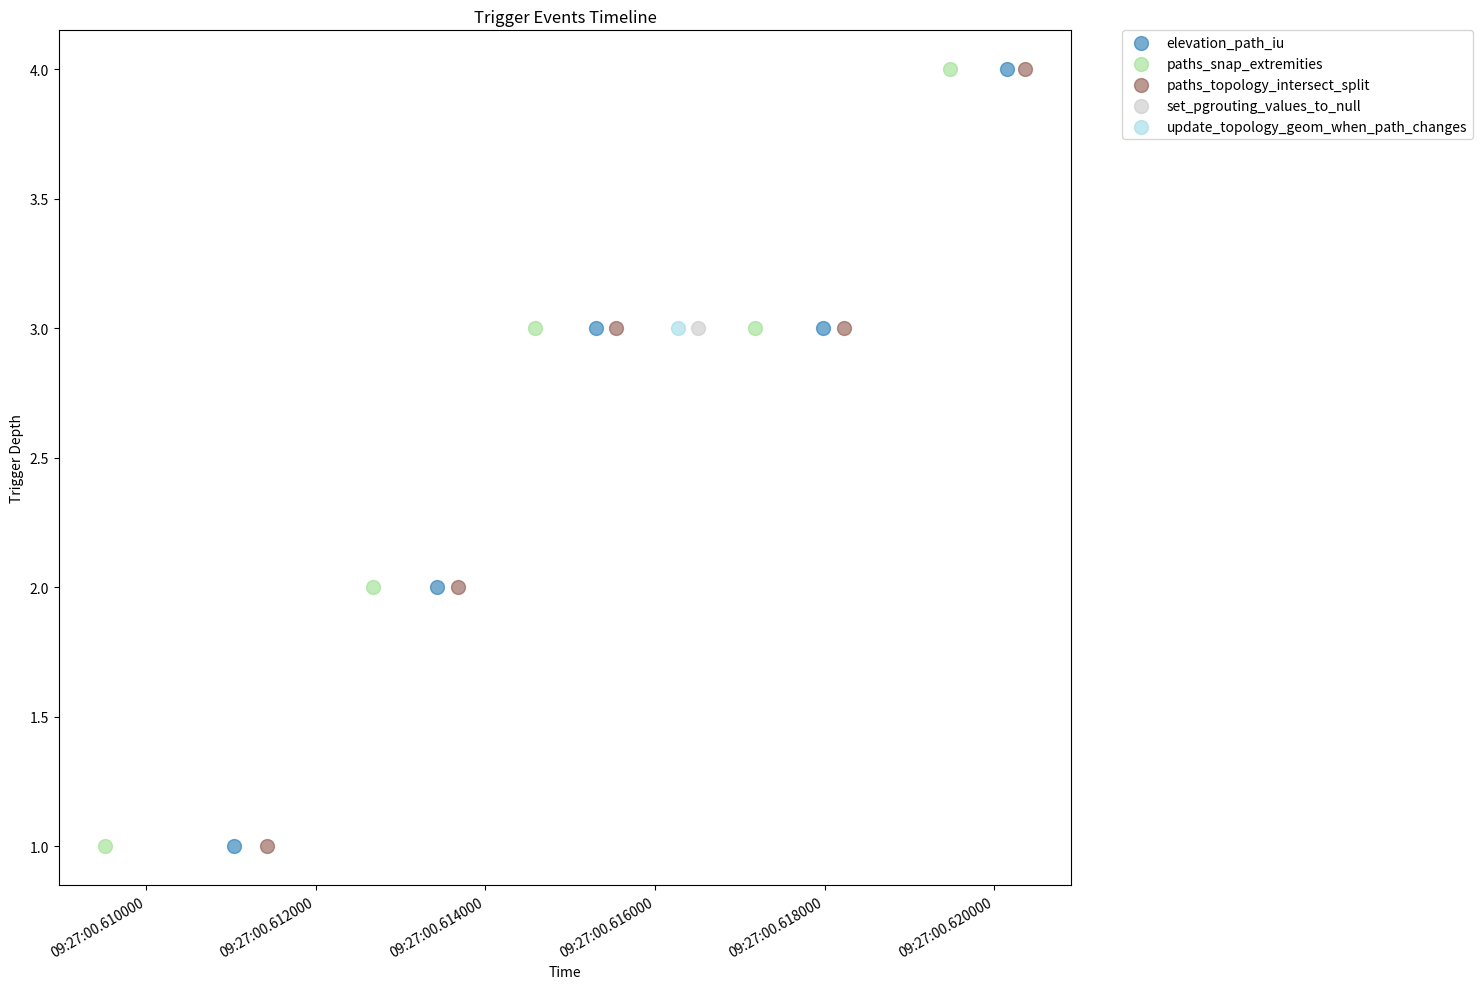
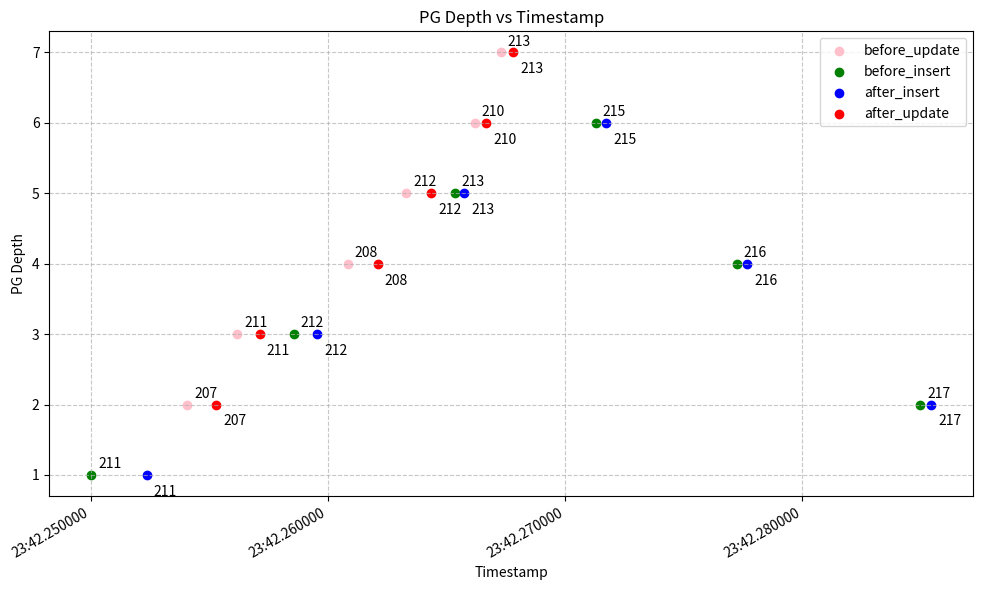

Reproduce these figures in Python, in order.
"""
These scripts can be used to visualize cascading SQL triggers on the core_path table and their corresponding UPDATE/INSERT events for debugging purposes.

We need to insert some execution logging into a dedicated database table, then we extract the logging information and turn it into Matploblib graphs.

Step 0 : Create two logging tables 'trigger_timeline', 'trigger_events_timeline' with SQL code given below

# Visualizing trigger cascade

Step 1 - Add logging to every trigger start, thanks to the following INSERT query (change 'trigger_name' accordingly)
         INSERT INTO trigger_timeline (trigger_id, tgr_depth, created_at) VALUES ('trigger_name', pg_trigger_depth(), clock_timestamp());
Step 2 - Run the code you need to debug, retrieve the logging information from database, and turn it into a Python list of tuples of the following format:
        [(trigger_name, pg_trigger_depth, clock_timestamp)]
Step 3 - Run plot_trigger_timeline function below


# Visualizing INSERT/UPDATE events

Step 1 - Create four triggers with the SQL code given below : 'log_before_trigger_tgr_update', 'log_before_trigger_tgr_insert', 'log_after_trigger_tgr_update', 'log_after_trigger_tgr_insert'
Step 2 - Retrieve the logging information and turn it into 4 Python lists of tuples of the following format:
         [(path_id, pg_trigger_depth, clock_timestamp)]
Step 3 - Run plot_trigger_timeline_paths function below


# Bonus : visualize precise line execution

You can use the same concept to INSERT logging at any line in your triggers, be creative with the labels and logged data.







####################################

        SQL setup : Add to file pre_10_cleanup.sql

####################################


CREATE TABLE IF NOT EXISTS trigger_timeline(
    id SERIAL PRIMARY KEY,
    trigger_id VARCHAR(100),
    tgr_depth INTEGER,
    created_at TIMESTAMP DEFAULT CURRENT_TIMESTAMP
);

TRUNCATE trigger_count;

CREATE TABLE IF NOT EXISTS trigger_events_timeline(
    id SERIAL PRIMARY KEY,
    trigger_type VARCHAR(100),
    path_id VARCHAR(100),
    created_at TIMESTAMP DEFAULT CURRENT_TIMESTAMP,
    tgr_depth INTEGER
);

TRUNCATE trigger_logs;


CREATE FUNCTION {{ schema_geotrek }}.log_after_trigger_update() RETURNS trigger SECURITY
DEFINER AS $$
DECLARE
BEGIN
    insert into trigger_logs (trigger_type, path_id, created_at, tgr_depth) VALUES('AFTER_UPDATE', NEW.id, clock_timestamp(), pg_trigger_depth());
    RETURN NULL;
END;
$$ LANGUAGE plpgsql;

CREATE TRIGGER log_after_trigger_tgr_update
AFTER UPDATE OF geom ON core_path
FOR EACH ROW EXECUTE PROCEDURE log_after_trigger_update();

CREATE FUNCTION {{ schema_geotrek }}.log_before_trigger_update() RETURNS trigger SECURITY
DEFINER AS $$
DECLARE
BEGIN
    insert into trigger_logs (trigger_type, path_id, created_at, tgr_depth) VALUES('BEFORE_UPDATE', NEW.id, clock_timestamp(), pg_trigger_depth());
    RETURN NEW;
END;
$$ LANGUAGE plpgsql;

CREATE TRIGGER log_before_trigger_tgr_update
BEFORE UPDATE OF geom ON core_path
FOR EACH ROW EXECUTE PROCEDURE log_before_trigger_update();

CREATE FUNCTION {{ schema_geotrek }}.log_after_trigger_insert() RETURNS trigger SECURITY
DEFINER AS $$
DECLARE
BEGIN
    insert into trigger_logs (trigger_type, path_id, created_at, tgr_depth) VALUES('AFTER_INSERT', NEW.id, clock_timestamp(), pg_trigger_depth());
    RETURN NULL;
END;
$$ LANGUAGE plpgsql;

CREATE TRIGGER log_after_trigger_tgr_insert
AFTER INSERT ON core_path
FOR EACH ROW EXECUTE PROCEDURE log_after_trigger_insert();

CREATE FUNCTION {{ schema_geotrek }}.log_before_trigger_insert() RETURNS trigger SECURITY
DEFINER AS $$
DECLARE
BEGIN
    insert into trigger_logs (trigger_type, path_id, created_at, tgr_depth) VALUES('BEFORE_INSERT', NEW.id, clock_timestamp(), pg_trigger_depth());
    RETURN NEW;
END;
$$ LANGUAGE plpgsql;

CREATE TRIGGER log_before_trigger_tgr_insert
BEFORE INSERT ON core_path
FOR EACH ROW EXECUTE PROCEDURE log_before_trigger_insert();










####################################

        First script : Visualizing trigger cascade

####################################

"""
import matplotlib.pyplot as plt
import matplotlib.dates as mdates
import datetime

def plot_trigger_timeline(data):
    trigger_names = list(set(name for name, _, _ in data))
    trigger_names.sort()

    # Create color map for triggers
    colors = [plt.cm.tab20(i / (len(trigger_names) - 1)) for i in range(len(trigger_names))]
    color_map = dict(zip(trigger_names, colors))
    # Create figure and axis with larger size
    plt.figure(figsize=(15, 10))

    # Plot points for each trigger type
    for trigger in trigger_names:
        # Filter data for this trigger
        trigger_data = [(name, depth, time) for name, depth, time in data if name == trigger]

        # Extract x and y coordinates
        times = [t for _, _, t in trigger_data]
        depths = [depth for _, depth, _ in trigger_data]

        # Plot scatter points
        plt.scatter(times, depths, label=trigger, alpha=0.6, s=100, color=color_map[trigger])

    # Customize the plot
    plt.gca().xaxis.set_major_formatter(mdates.DateFormatter('%H:%M:%S.%f'))
    plt.gcf().autofmt_xdate()  # Rotate and align the tick labels

    # Add labels and title
    plt.xlabel('Time')
    plt.ylabel('Trigger Depth')
    plt.title('Trigger Events Timeline')

    # Add legend to the right side of the plot
    plt.legend(bbox_to_anchor=(1.05, 1), loc='upper left', borderaxespad=0.)

    # Adjust layout to prevent label cutoff
    plt.tight_layout()

    return plt

# Example data:
data = [
    ('paths_snap_extremities', 1, datetime.datetime(2025, 1, 15, 9, 27, 0, 609516)),
    ('elevation_path_iu', 1, datetime.datetime(2025, 1, 15, 9, 27, 0, 611045)),
    ('paths_topology_intersect_split', 1, datetime.datetime(2025, 1, 15, 9, 27, 0, 611428)),
    ('paths_snap_extremities', 2, datetime.datetime(2025, 1, 15, 9, 27, 0, 612682)),
    ('elevation_path_iu', 2, datetime.datetime(2025, 1, 15, 9, 27, 0, 613426)),
    ('paths_topology_intersect_split', 2, datetime.datetime(2025, 1, 15, 9, 27, 0, 613676)),
    ('paths_snap_extremities', 3, datetime.datetime(2025, 1, 15, 9, 27, 0, 614584)),
    ('elevation_path_iu', 3, datetime.datetime(2025, 1, 15, 9, 27, 0, 615308)),
    ('paths_topology_intersect_split', 3, datetime.datetime(2025, 1, 15, 9, 27, 0, 615541)),
    ('update_topology_geom_when_path_changes', 3, datetime.datetime(2025, 1, 15, 9, 27, 0, 616272)),
    ('set_pgrouting_values_to_null', 3, datetime.datetime(2025, 1, 15, 9, 27, 0, 616513)),
    ('paths_snap_extremities', 3, datetime.datetime(2025, 1, 15, 9, 27, 0, 617180)),
    ('elevation_path_iu', 3, datetime.datetime(2025, 1, 15, 9, 27, 0, 617978)),
    ('paths_topology_intersect_split', 3, datetime.datetime(2025, 1, 15, 9, 27, 0, 618223)),
    ('paths_snap_extremities', 4, datetime.datetime(2025, 1, 15, 9, 27, 0, 619479)),
    ('elevation_path_iu', 4, datetime.datetime(2025, 1, 15, 9, 27, 0, 620149)),
    ('paths_topology_intersect_split', 4, datetime.datetime(2025, 1, 15, 9, 27, 0, 620365)),
]
# Create and display the plot
plt = plot_trigger_timeline(data)
plt.show()

"""










####################################

        Second script : Visualizing INSERT/UPDATE events

####################################
"""

import matplotlib.pyplot as plt
import datetime


def plot_trigger_timeline_paths(data, legend, ytext, color, create_new_figure=True):
    # Extract data for plotting
    identifiers = [item[0] for item in data]
    depths = [item[1] for item in data]
    timestamps = [item[2] for item in data]

    # Create the plot only if it's the first dataset
    if create_new_figure:
        plt.figure(figsize=(10, 6))

    # Plot points
    plt.scatter(timestamps, depths, color=color, label=legend)

    # Add labels for each point
    for i, txt in enumerate(identifiers):
        plt.annotate(txt, (timestamps[i], depths[i]),
                     xytext=(5, ytext), textcoords='offset points')

    # Customize the plot (only needed once)
    if create_new_figure:
        plt.xlabel('Timestamp')
        plt.ylabel('PG Depth')
        plt.title('PG Depth vs Timestamp')
        # Format x-axis to show time nicely
        plt.gcf().autofmt_xdate()
        # Add grid for better readability
        plt.grid(True, linestyle='--', alpha=0.7)

    return plt

# Example data
before_update = [
    ('207', 2, datetime.datetime(2025, 1, 21, 13, 23, 42, 254063)),
    ('211', 3, datetime.datetime(2025, 1, 21, 13, 23, 42, 256176)),
    ('208', 4, datetime.datetime(2025, 1, 21, 13, 23, 42, 260836)),
    ('212', 5, datetime.datetime(2025, 1, 21, 13, 23, 42, 263313)),
    ('210', 6, datetime.datetime(2025, 1, 21, 13, 23, 42, 266196)),
    ('213', 7, datetime.datetime(2025, 1, 21, 13, 23, 42, 267283))
]
after_update = [
    ('207', 2, datetime.datetime(2025, 1, 21, 13, 23, 42, 255288)),
    ('211', 3, datetime.datetime(2025, 1, 21, 13, 23, 42, 257131)),
    ('208', 4, datetime.datetime(2025, 1, 21, 13, 23, 42, 262106)),
    ('212', 5, datetime.datetime(2025, 1, 21, 13, 23, 42, 264357)),
    ('210', 6, datetime.datetime(2025, 1, 21, 13, 23, 42, 266676)),
    ('213', 7, datetime.datetime(2025, 1, 21, 13, 23, 42, 267818))
]
before_insert = [
    ('211', 1, datetime.datetime(2025, 1, 21, 13, 23, 42, 250029)),
    ('217', 2, datetime.datetime(2025, 1, 21, 13, 23, 42, 284971)),
    ('212', 3, datetime.datetime(2025, 1, 21, 13, 23, 42, 258557)),
    ('216', 4, datetime.datetime(2025, 1, 21, 13, 23, 42, 277235)),
    ('213', 5, datetime.datetime(2025, 1, 21, 13, 23, 42, 265357)),
    ('215', 6, datetime.datetime(2025, 1, 21, 13, 23, 42, 271298)),
]
after_insert = [
    ('211', 1, datetime.datetime(2025, 1, 21, 13, 23, 42, 252373)),
    ('217', 2, datetime.datetime(2025, 1, 21, 13, 23, 42, 285437)),
    ('212', 3, datetime.datetime(2025, 1, 21, 13, 23, 42, 259562)),
    ('216', 4, datetime.datetime(2025, 1, 21, 13, 23, 42, 277671)),
    ('213', 5, datetime.datetime(2025, 1, 21, 13, 23, 42, 265752)),
    ('215', 6, datetime.datetime(2025, 1, 21, 13, 23, 42, 271726)),
]

# Plot the first dataset (creates the figure)
plt = plot_trigger_timeline_paths(before_update, 'before_update', 5, 'pink', create_new_figure=True)

# Plot the second dataset (adds to existing figure)
plt = plot_trigger_timeline_paths(before_insert, 'before_insert', 5, 'green', create_new_figure=False)
plt = plot_trigger_timeline_paths(after_insert, 'after_insert', -15, 'blue', create_new_figure=False)
plt = plot_trigger_timeline_paths(after_update, 'after_update', -15, 'red', create_new_figure=False)
# Add legend
plt.legend()

# Adjust layout to prevent label cutoff (do this only once at the end)
plt.tight_layout()

# Show the plot
plt.show()
